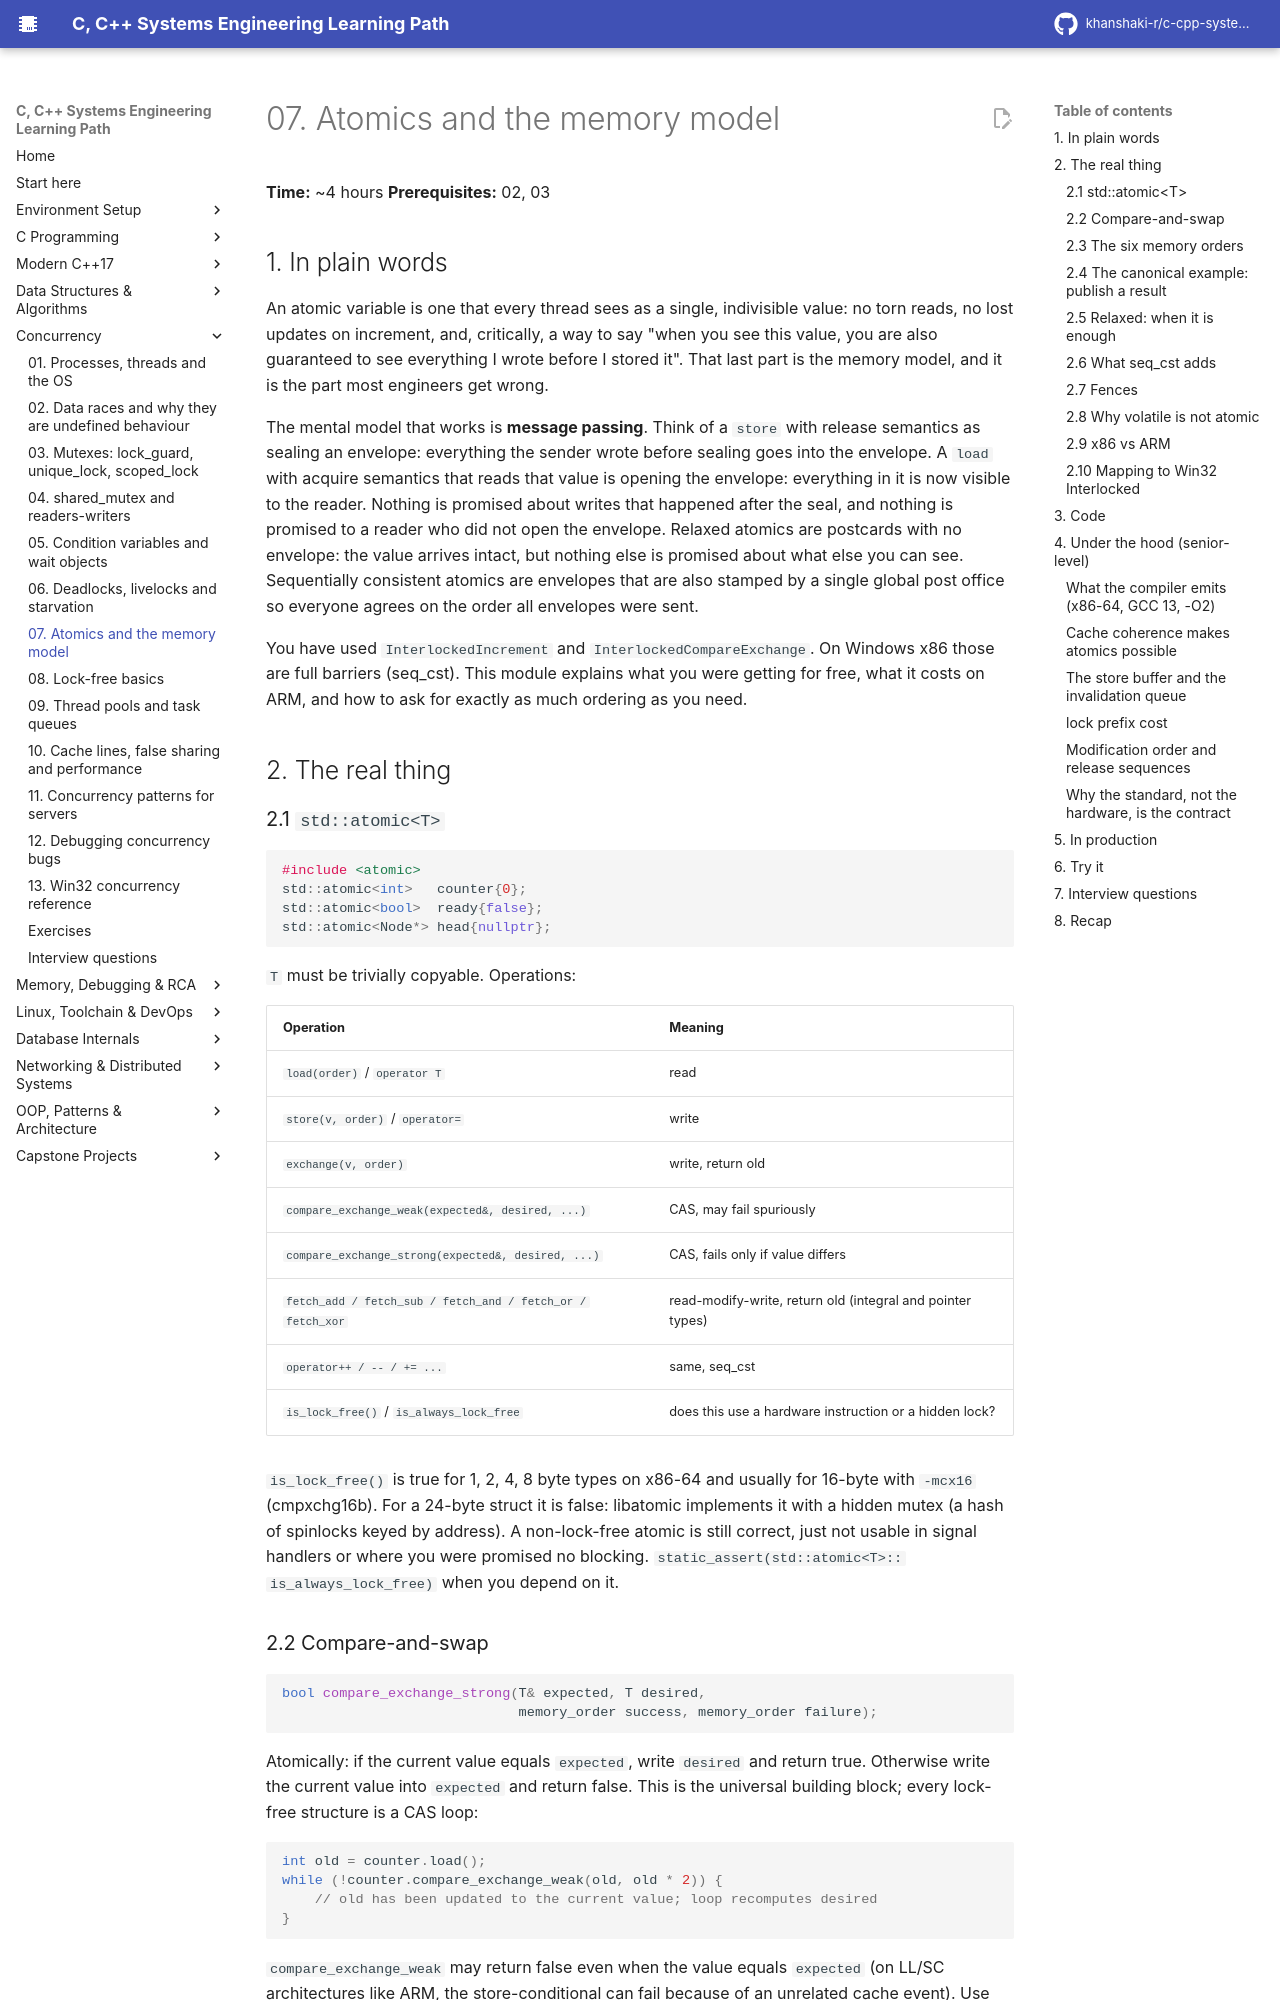

repository: khanshaki-r/c-cpp-systems-learning-path · page: 04_Concurrency/07_atomics_and_the_memory_model/index.html · generator: mkdocs

# 07. Atomics and the memory model

**Time:** ~4 hours   **Prerequisites:** 02, 03

## 1. In plain words

An atomic variable is one that every thread sees as a single, indivisible value: no torn reads, no
lost updates on increment, and, critically, a way to say "when you see this value, you are also
guaranteed to see everything I wrote before I stored it". That last part is the memory model, and
it is the part most engineers get wrong.

The mental model that works is **message passing**. Think of a `store` with release semantics as
sealing an envelope: everything the sender wrote before sealing goes into the envelope. A `load`
with acquire semantics that reads that value is opening the envelope: everything in it is now
visible to the reader. Nothing is promised about writes that happened after the seal, and nothing
is promised to a reader who did not open the envelope. Relaxed atomics are postcards with no
envelope: the value arrives intact, but nothing else is promised about what else you can see.
Sequentially consistent atomics are envelopes that are also stamped by a single global post office
so everyone agrees on the order all envelopes were sent.

You have used `InterlockedIncrement` and `InterlockedCompareExchange`. On Windows x86 those are
full barriers (seq_cst). This module explains what you were getting for free, what it costs on ARM,
and how to ask for exactly as much ordering as you need.

## 2. The real thing

### 2.1 `std::atomic<T>`

```cpp
#include <atomic>
std::atomic<int>   counter{0};
std::atomic<bool>  ready{false};
std::atomic<Node*> head{nullptr};
```

`T` must be trivially copyable. Operations:

| Operation | Meaning |
|---|---|
| `load(order)` / `operator T` | read |
| `store(v, order)` / `operator=` | write |
| `exchange(v, order)` | write, return old |
| `compare_exchange_weak(expected&, desired, ...)` | CAS, may fail spuriously |
| `compare_exchange_strong(expected&, desired, ...)` | CAS, fails only if value differs |
| `fetch_add / fetch_sub / fetch_and / fetch_or / fetch_xor` | read-modify-write, return old (integral and pointer types) |
| `operator++ / -- / += ...` | same, seq_cst |
| `is_lock_free()` / `is_always_lock_free` | does this use a hardware instruction or a hidden lock? |

`is_lock_free()` is true for 1, 2, 4, 8 byte types on x86-64 and usually for 16-byte with
`-mcx16` (cmpxchg16b). For a 24-byte struct it is false: libatomic implements it with a hidden
mutex (a hash of spinlocks keyed by address). A non-lock-free atomic is still correct, just not
usable in signal handlers or where you were promised no blocking. `static_assert(std::atomic<T>::
is_always_lock_free)` when you depend on it.

### 2.2 Compare-and-swap

```cpp
bool compare_exchange_strong(T& expected, T desired,
                             memory_order success, memory_order failure);
```

Atomically: if the current value equals `expected`, write `desired` and return true. Otherwise
write the current value into `expected` and return false. This is the universal building block;
every lock-free structure is a CAS loop:

```cpp
int old = counter.load();
while (!counter.compare_exchange_weak(old, old * 2)) {
    // old has been updated to the current value; loop recomputes desired
}
```

`compare_exchange_weak` may return false even when the value equals `expected` (on LL/SC
architectures like ARM, the store-conditional can fail because of an unrelated cache event). Use
`weak` inside a loop (it is the natural fit and cheaper on ARM), `strong` when a spurious failure
would make you take a wrong branch and you are not looping.

On x86 both compile to `lock cmpxchg`. On ARMv8 `weak` is `ldaxr` / `stlxr` once; `strong` is the
same in a retry loop.
